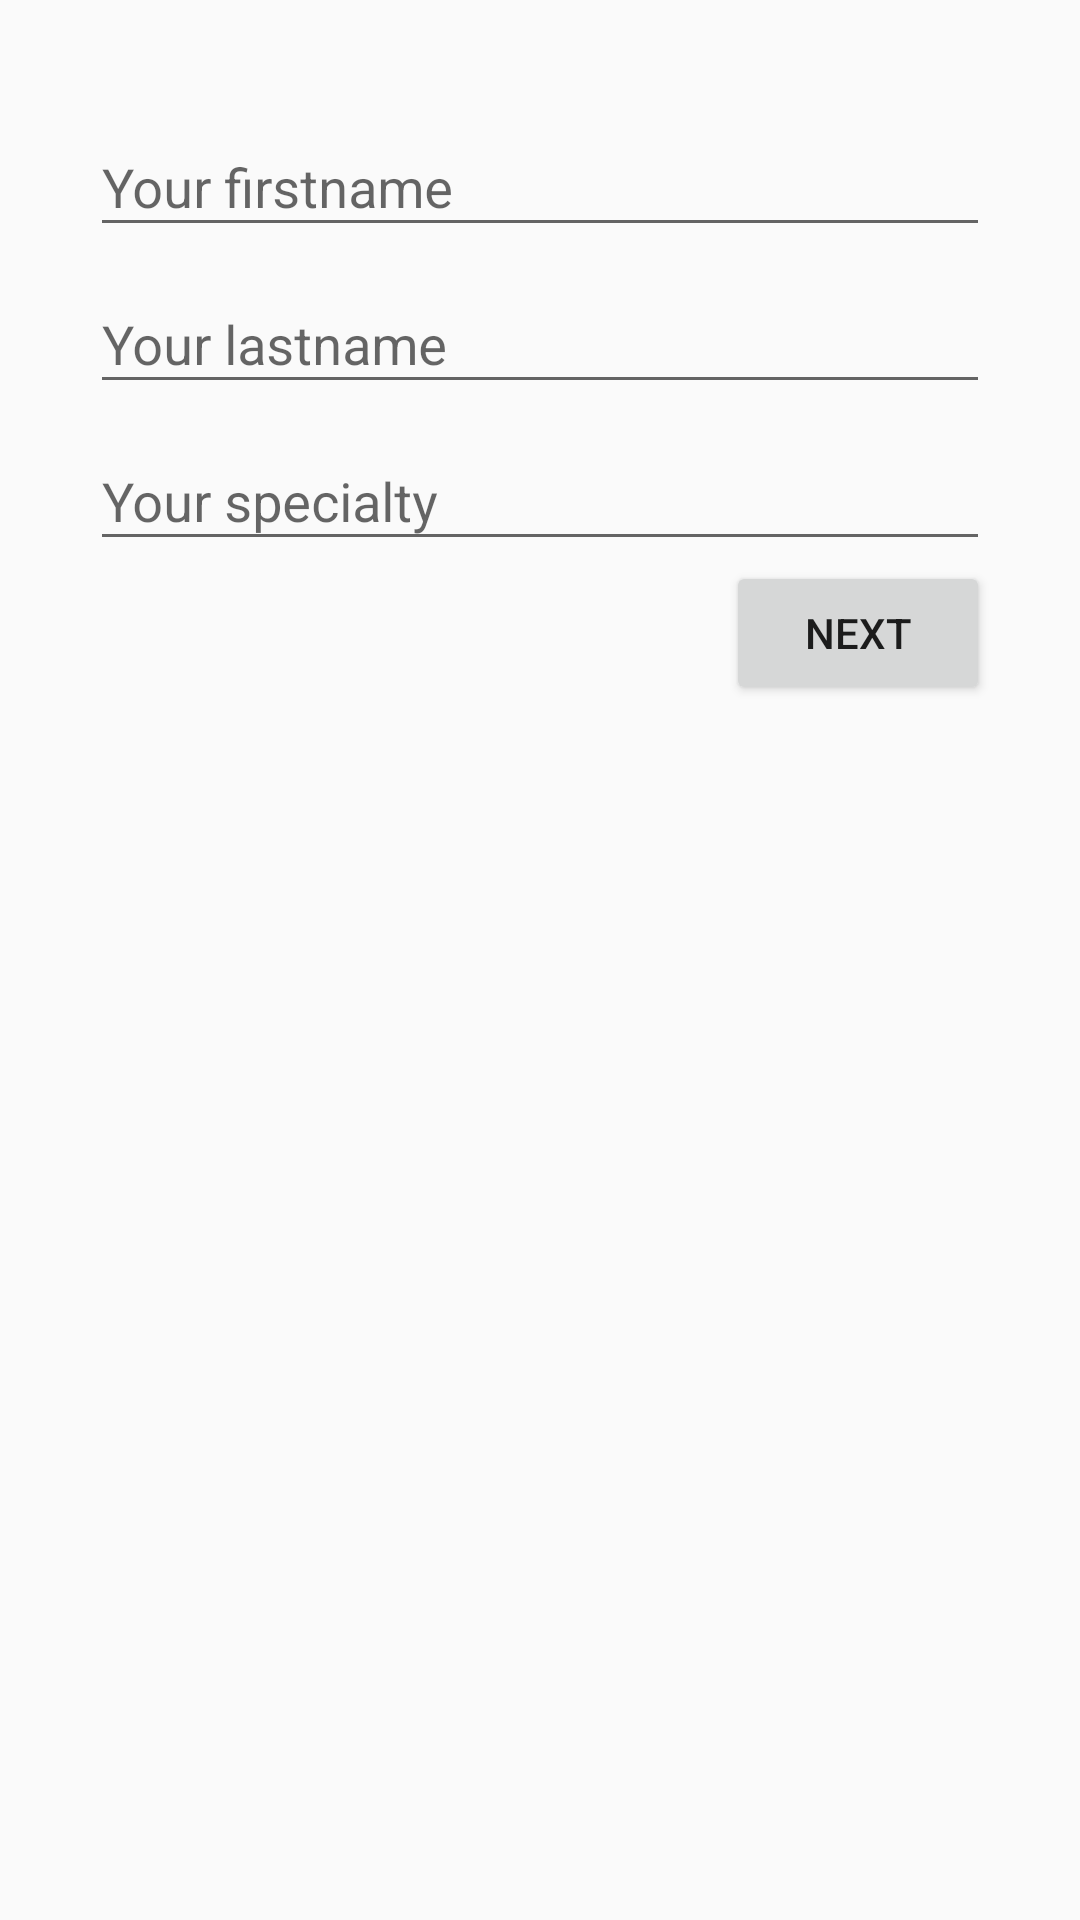

Produce the Android XML layout that renders to this screen, including the resource entries it uses.
<!-- AndroidManifest.xml: application theme AppTheme -->
<!-- res/layout/fragment_teacher_frag1.xml -->
<RelativeLayout xmlns:android="http://schemas.android.com/apk/res/android"
    xmlns:tools="http://schemas.android.com/tools"
    android:layout_width="match_parent"
    android:layout_height="match_parent"
    android:padding="@dimen/authentification_fragment_padding"
    tools:context="com.zouag.fsdocs.ui.fragments.teacher.TeacherFrag1">

    <android.support.design.widget.TextInputLayout
        android:id="@+id/firstnameTextInput"
        android:layout_width="match_parent"
        android:layout_height="wrap_content">

        <EditText
            android:id="@+id/firstnameText"
            android:layout_width="match_parent"
            android:layout_height="wrap_content"
            android:hint="@string/your_firstname"
            android:inputType="textCapWords" />

    </android.support.design.widget.TextInputLayout>

    <android.support.design.widget.TextInputLayout
        android:id="@+id/lastnameTextInput"
        android:layout_width="match_parent"
        android:layout_height="wrap_content"
        android:layout_below="@+id/firstnameTextInput">

        <EditText
            android:id="@+id/lastnameText"
            android:layout_width="match_parent"
            android:layout_height="wrap_content"
            android:hint="@string/your_lastname"
            android:inputType="textCapCharacters" />

    </android.support.design.widget.TextInputLayout>

    <android.support.design.widget.TextInputLayout
        android:id="@+id/specialtyTextInput"
        android:layout_width="match_parent"
        android:layout_height="wrap_content"
        android:layout_below="@+id/lastnameTextInput">

        <EditText
            android:id="@+id/specialtyText"
            android:layout_width="match_parent"
            android:layout_height="wrap_content"
            android:hint="@string/your_specialty"
            android:inputType="textCapCharacters" />

    </android.support.design.widget.TextInputLayout>

    <Button
        android:id="@+id/nextButton"
        android:layout_width="wrap_content"
        android:layout_height="wrap_content"
        android:layout_below="@+id/specialtyTextInput"
        android:text="@string/next"
        android:layout_alignParentRight="true"
        android:layout_alignParentEnd="true" />

</RelativeLayout>
<!-- resources referenced by this layout -->
<resources>
  <dimen name="authentification_fragment_padding">30dp</dimen>
  <string name="next">NEXT</string>
  <string name="your_firstname">Your firstname</string>
  <string name="your_lastname">Your lastname</string>
  <string name="your_specialty">Your specialty</string>
  <style name="AppTheme" parent="Theme.AppCompat.Light.DarkActionBar">
          
          <item name="colorPrimary">@color/colorPrimary</item>
          <item name="colorPrimaryDark">@color/colorPrimaryDark</item>
          <item name="colorAccent">@color/colorAccent</item>
      </style>
  <color name="colorPrimary">#00796B</color>
  <color name="colorPrimaryDark">#00695C</color>
  <color name="colorAccent">#26A69A</color>
</resources>
